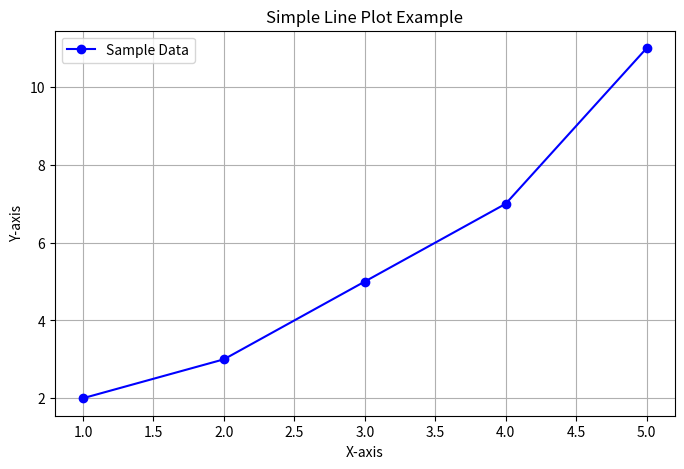

Recreate this plot in Python.
import matplotlib.pyplot as plt

x = [1, 2, 3, 4, 5]
y = [2, 3, 5, 7, 11]

plt.figure(figsize=(8, 5))
plt.plot(x, y, marker='o', color='b', label="Sample Data")

plt.title("Simple Line Plot Example")
plt.xlabel("X-axis")
plt.ylabel("Y-axis")

plt.legend()
plt.grid(True)
plt.show()